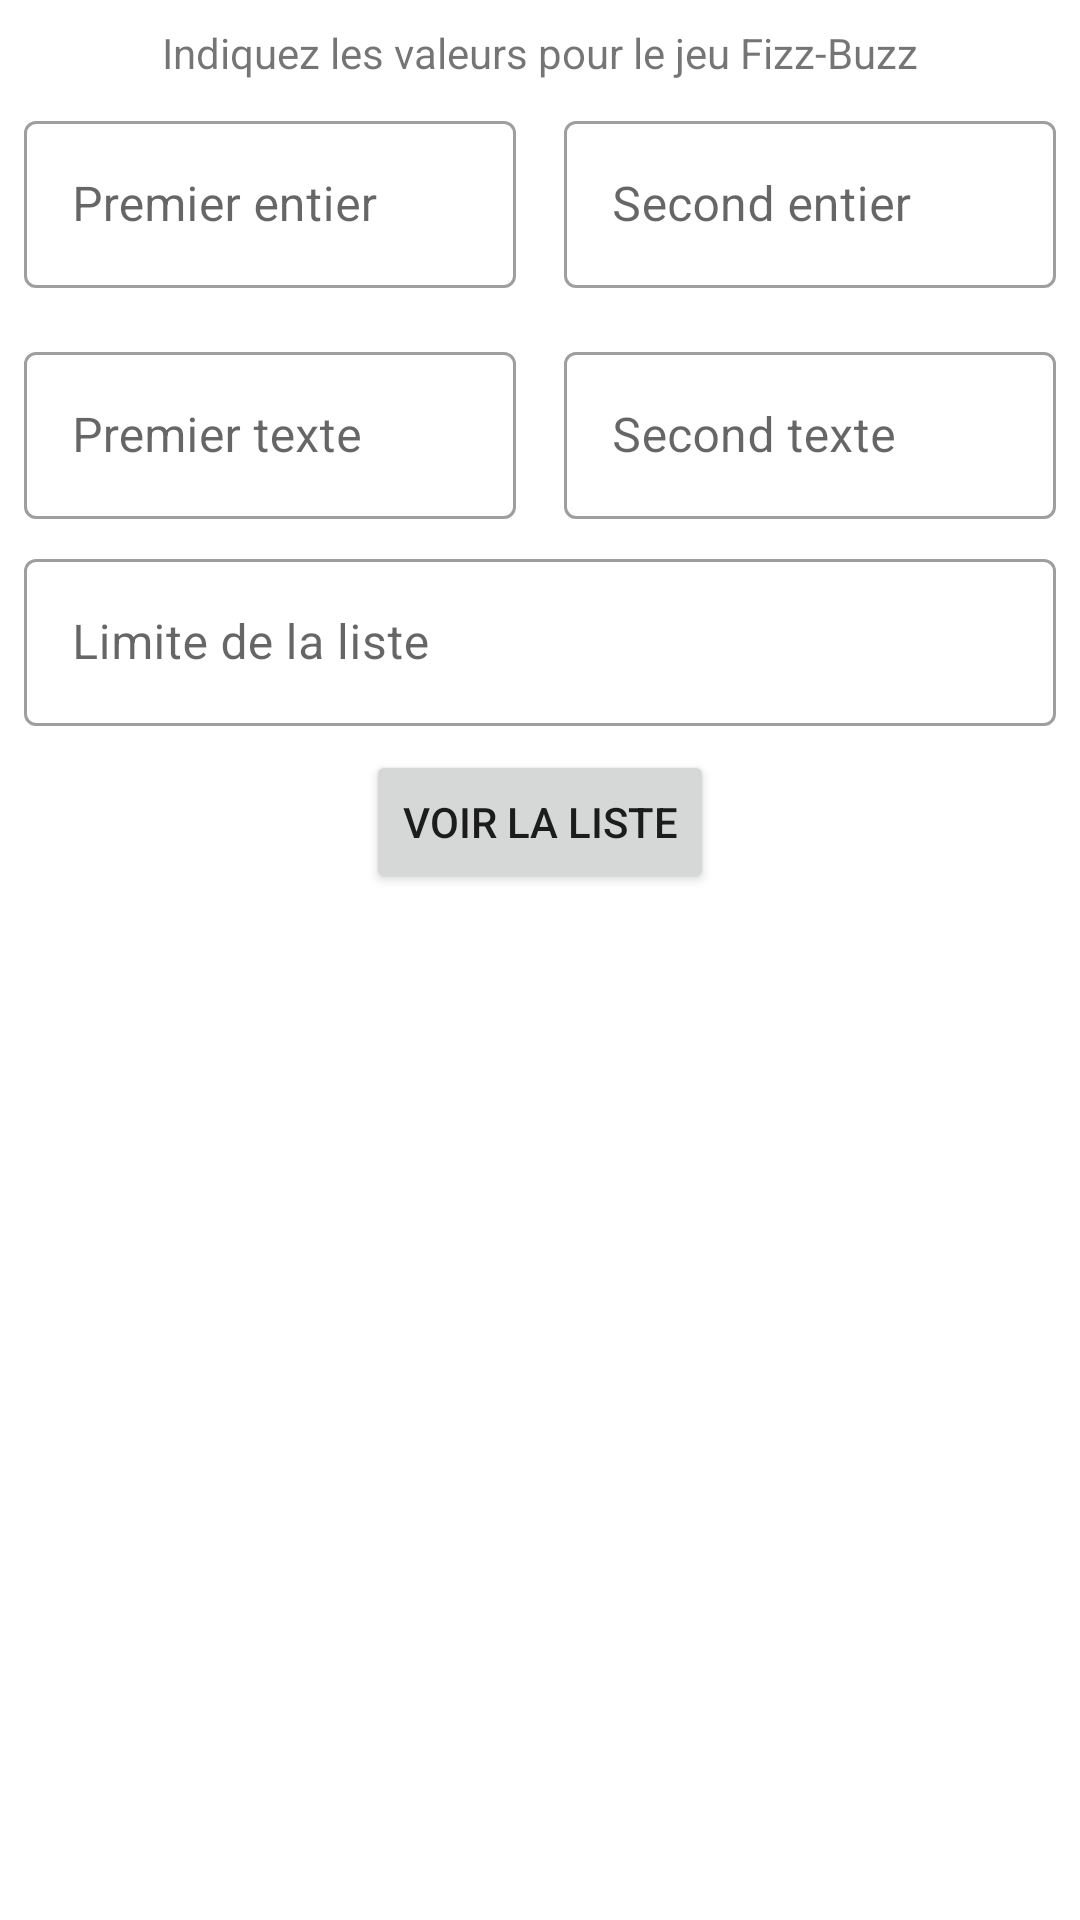

Layout XML and referenced resources for this Android screen:
<!-- AndroidManifest.xml: application theme Theme.KreactiveTest -->
<!-- res/layout/activity_main.xml -->
<?xml version="1.0" encoding="utf-8"?>
<androidx.constraintlayout.widget.ConstraintLayout
    xmlns:android="http://schemas.android.com/apk/res/android"
    xmlns:app="http://schemas.android.com/apk/res-auto"
    xmlns:tools="http://schemas.android.com/tools"
    android:layout_width="match_parent"
    android:layout_height="match_parent"
    tools:context=".ui.MainActivity">

    <TextView
        android:id="@+id/form_title"
        android:layout_width="wrap_content"
        android:layout_height="wrap_content"
        app:layout_constraintStart_toStartOf="parent"
        app:layout_constraintEnd_toEndOf="parent"
        app:layout_constraintTop_toTopOf="parent"
        android:layout_marginTop="8dp"
        android:text="@string/form_title"
        />

    <View
        android:id="@+id/vertical_separator"
        android:layout_width="2dp"
        android:layout_height="0dp"
        android:background="@color/grey"
        android:layout_marginTop="8dp"
        app:layout_constraintTop_toBottomOf="@id/form_title"
        app:layout_constraintStart_toEndOf="@id/first_int_layout"
        app:layout_constraintEnd_toStartOf="@id/second_int_layout"
        app:layout_constraintBottom_toBottomOf="@id/first_string_layout"
        />

    <com.google.android.material.textfield.TextInputLayout
        android:id="@+id/first_int_layout"
        android:layout_width="0dp"
        android:layout_height="wrap_content"
        app:layout_constraintTop_toTopOf="@id/vertical_separator"
        app:layout_constraintStart_toStartOf="parent"
        app:layout_constraintEnd_toStartOf="@id/second_int_layout"
        android:layout_marginStart="8dp"
        android:layout_marginEnd="8dp"
        style="@style/TextBoxStyle">

        <com.google.android.material.textfield.TextInputEditText
            android:id="@+id/first_int_edit_text"
            android:layout_width="match_parent"
            android:layout_height="wrap_content"
            android:imeOptions="actionDone"
            android:hint="@string/first_int_hint"
            android:inputType="number"
            />

    </com.google.android.material.textfield.TextInputLayout>


    <com.google.android.material.textfield.TextInputLayout
        android:id="@+id/second_int_layout"
        android:layout_width="0dp"
        android:layout_height="wrap_content"
        app:layout_constraintTop_toTopOf="@id/vertical_separator"
        app:layout_constraintEnd_toEndOf="parent"
        app:layout_constraintStart_toEndOf="@id/first_int_layout"
        android:layout_marginEnd="8dp"
        android:layout_marginStart="8dp"
        style="@style/TextBoxStyle">

        <com.google.android.material.textfield.TextInputEditText
            android:id="@+id/second_int_edit_text"
            android:layout_width="match_parent"
            android:layout_height="wrap_content"
            android:imeOptions="actionDone"
            android:hint="@string/second_int_hint"
            android:inputType="number"
            />

    </com.google.android.material.textfield.TextInputLayout>

    <ImageView
        android:id="@+id/first_arrow"
        android:layout_width="wrap_content"
        android:layout_height="wrap_content"
        android:layout_marginTop="8dp"
        app:layout_constraintStart_toStartOf="@id/first_int_layout"
        app:layout_constraintEnd_toEndOf="@id/first_int_layout"
        app:layout_constraintTop_toBottomOf="@id/first_int_layout"
        android:src="@drawable/ic_arrow_downward_24"
        />


    <ImageView
        android:id="@+id/second_arrow"
        android:layout_width="wrap_content"
        android:layout_height="wrap_content"
        android:layout_marginTop="8dp"
        app:layout_constraintStart_toStartOf="@id/second_int_layout"
        app:layout_constraintEnd_toEndOf="@id/second_int_layout"
        app:layout_constraintTop_toBottomOf="@id/second_int_layout"
        android:src="@drawable/ic_arrow_downward_24"
        />

    <com.google.android.material.textfield.TextInputLayout
        android:id="@+id/first_string_layout"
        android:layout_width="0dp"
        android:layout_height="wrap_content"
        app:layout_constraintTop_toBottomOf="@id/first_arrow"
        app:layout_constraintStart_toStartOf="parent"
        app:layout_constraintEnd_toStartOf="@id/second_string_layout"
        android:layout_marginStart="8dp"
        android:layout_marginTop="8dp"
        android:layout_marginEnd="8dp"
        style="@style/TextBoxStyle">

        <com.google.android.material.textfield.TextInputEditText
            android:id="@+id/first_string_edit_text"
            android:layout_width="match_parent"
            android:layout_height="wrap_content"
            android:imeOptions="actionDone"
            android:hint="@string/first_text_hint"
            android:inputType="text"
            />

    </com.google.android.material.textfield.TextInputLayout>

    <com.google.android.material.textfield.TextInputLayout
        android:id="@+id/second_string_layout"
        android:layout_width="0dp"
        android:layout_height="wrap_content"
        app:layout_constraintTop_toBottomOf="@id/second_arrow"
        app:layout_constraintEnd_toEndOf="parent"
        app:layout_constraintStart_toEndOf="@id/first_string_layout"
        android:layout_marginEnd="8dp"
        android:layout_marginStart="8dp"
        android:layout_marginTop="8dp"
        style="@style/TextBoxStyle">

        <com.google.android.material.textfield.TextInputEditText
            android:id="@+id/second_string_edit_text"
            android:layout_width="match_parent"
            android:layout_height="wrap_content"
            android:imeOptions="actionDone"
            android:hint="@string/second_text_hint"
            android:inputType="text"
            />

    </com.google.android.material.textfield.TextInputLayout>

    <com.google.android.material.textfield.TextInputLayout
        android:id="@+id/limit_layout"
        android:layout_width="0dp"
        android:layout_height="wrap_content"
        app:layout_constraintTop_toBottomOf="@id/vertical_separator"
        app:layout_constraintEnd_toEndOf="parent"
        app:layout_constraintStart_toStartOf="parent"
        android:layout_marginEnd="8dp"
        android:layout_marginStart="8dp"
        android:layout_marginTop="8dp"
        style="@style/TextBoxStyle">

        <com.google.android.material.textfield.TextInputEditText
            android:id="@+id/limit_edit_text"
            android:layout_width="match_parent"
            android:layout_height="wrap_content"
            android:imeOptions="actionDone"
            android:hint="@string/limit_edittext_hint"
            android:inputType="number"
            />

    </com.google.android.material.textfield.TextInputLayout>

    <Button
        android:id="@+id/confirm_form_button"
        android:layout_width="wrap_content"
        android:layout_height="wrap_content"
        android:layout_marginTop="8dp"
        app:layout_constraintTop_toBottomOf="@id/limit_layout"
        app:layout_constraintEnd_toEndOf="parent"
        app:layout_constraintStart_toStartOf="parent"
        android:text="@string/confirm_form_button"
        />
</androidx.constraintlayout.widget.ConstraintLayout>
<!-- resources referenced by this layout -->
<resources>
  <string name="confirm_form_button">Voir la liste</string>
  <string name="first_int_hint">Premier entier</string>
  <string name="first_text_hint">Premier texte</string>
  <string name="form_title">Indiquez les valeurs pour le jeu Fizz-Buzz</string>
  <string name="limit_edittext_hint">Limite de la liste</string>
  <string name="second_int_hint">Second entier</string>
  <string name="second_text_hint">Second texte</string>
  <style name="TextBoxStyle" parent="Widget.MaterialComponents.TextInputLayout.OutlinedBox">
          <item name="colorPrimary">#FFF</item>
      </style>
  <style name="Theme.KreactiveTest" parent="Theme.MaterialComponents.DayNight.DarkActionBar">
          
          <item name="colorPrimary">@color/purple_500</item>
          <item name="colorPrimaryVariant">@color/purple_700</item>
          <item name="colorOnPrimary">@color/white</item>
          
          <item name="colorSecondary">@color/teal_200</item>
          <item name="colorSecondaryVariant">@color/teal_700</item>
          <item name="colorOnSecondary">@color/black</item>
          
          <item name="android:statusBarColor" tools:targetApi="l">?attr/colorPrimaryVariant</item>
          
      </style>
  <!-- not gathered from this repository: default colours our renderer supplied (Android Studio template values) -->
  <color name="purple_500">#FF6200EE</color>
  <color name="purple_700">#FF3700B3</color>
  <color name="teal_200">#FF03DAC5</color>
  <color name="teal_700">#FF018786</color>
  <color name="black">#FF000000</color>
  <color name="white">#FFFFFFFF</color>
</resources>
